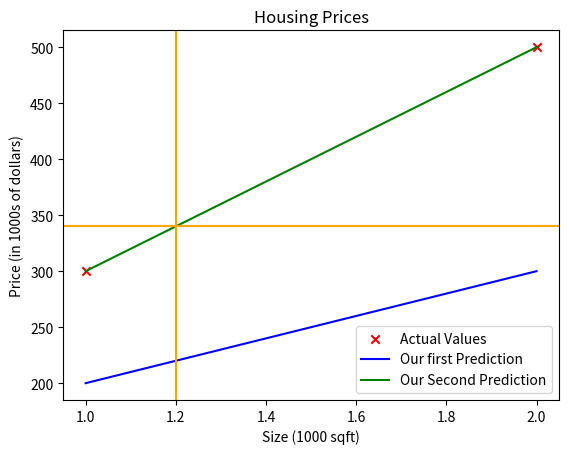

The script that saved this image:
import numpy as np
import matplotlib.pyplot as plt
x_train = np.array([1.0, 2.0])
y_train = np.array([300.0, 500.0])
print(f"x_train = {x_train}")
print(f"y_train = {y_train}")
print(f"x_train.shape: {x_train.shape}")
m = x_train.shape[0]
print(f"Number of training examples is: {m}")

# m = len(x_train)
# print(f"Number of training examples is: {m}")

i = 0 # Change this to 1 to see (x^1, y^1)
x_i = x_train[i]
y_i = y_train[i]
print(f"(x^({i}), y^({i})) = ({x_i}, {y_i})")
# plt.scatter(x_train, y_train, marker='x', c='r')
# Set the title
plt.title("Housing Prices")
# Set the y-axis label
plt.ylabel('Price (in 1000s of dollars)')
# Set the x-axis label
plt.xlabel('Size (1000 sqft)')
# plt.show()
w = 100
b = 100
print(f"w: {w}")
print(f"b: {b}")
print("Our First Prediction")

def compute_model(x,w,b):
    m=x.shape[0]
    f_wb=np.zeros(m)
    for i in range(m):
        f_wb[i]=w*x[i]+b
    return f_wb

tmp_f_wb = compute_model(x_train, w, b)

# Plot the data points
plt.scatter(x_train, y_train, marker='x', c='r',label='Actual Values')
# Plot our model prediction
plt.plot(x_train, tmp_f_wb, c='b',label='Our first Prediction')
w=200
print(f"w: {w}")
print(f"b: {b}")
print("Our Second Prediction")
trueline = compute_model(x_train,w,b)   
# print(f"${cost_1200sqft} thousand dollars")
plt.plot(x_train, trueline, c='g',label='Our Second Prediction')
plt.legend()

x_i = 1.2
cost_sqft = w * x_i + b    
plt.axhline(y=cost_sqft,color='orange',linestyle='-')
plt.axvline(x=x_i,color='orange',linestyle='-')
plt.show()
print(f"${cost_sqft:.0f} thousand dollars")
